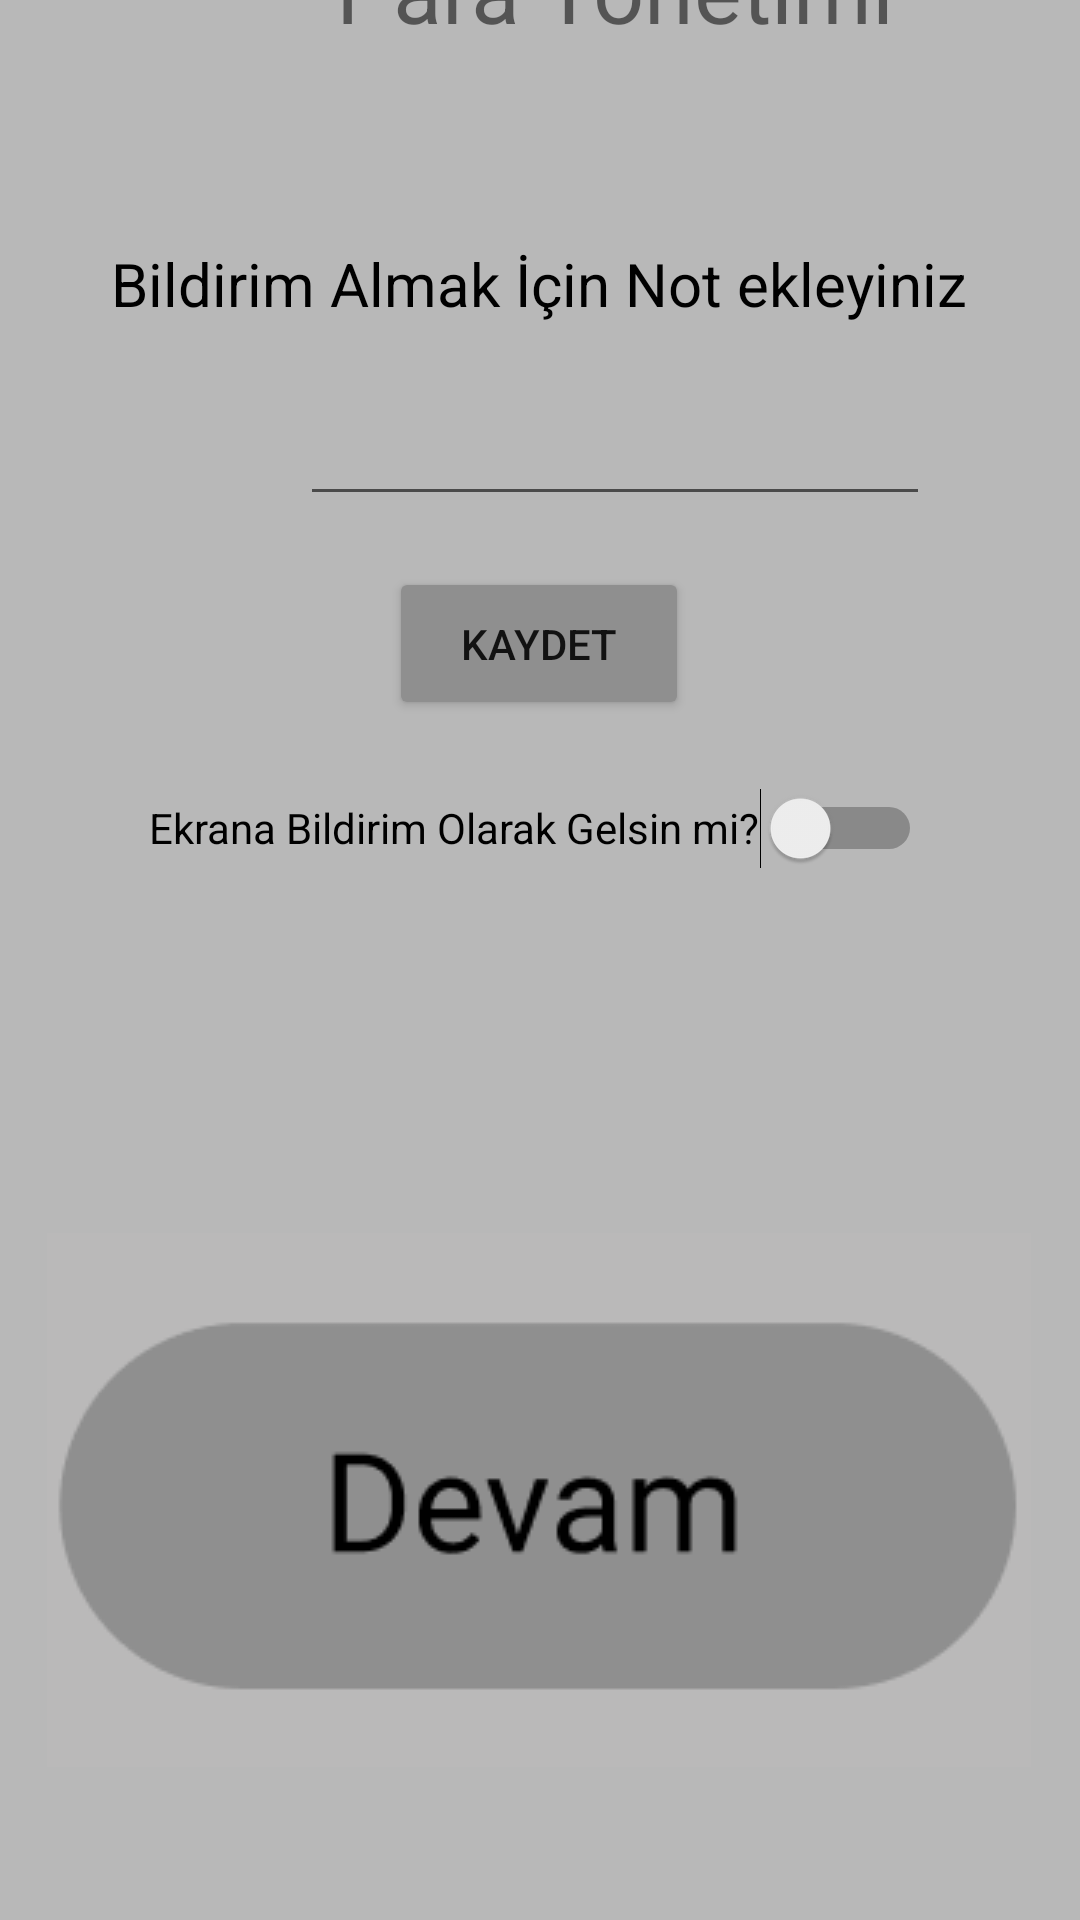

Layout XML and referenced resources for this Android screen:
<!-- AndroidManifest.xml: application theme Theme.ParaYonetimid -->
<!-- res/layout/activity_tkvmyazi.xml -->
<?xml version="1.0" encoding="utf-8"?>
<androidx.constraintlayout.widget.ConstraintLayout xmlns:android="http://schemas.android.com/apk/res/android"
    xmlns:app="http://schemas.android.com/apk/res-auto"
    xmlns:tools="http://schemas.android.com/tools"
    android:layout_width="match_parent"
    android:layout_height="match_parent"
    android:background="#B8B8B8"
    tools:context=".Tkvmyazi">

    <TextView
        android:id="@+id/textView86"
        android:layout_width="287dp"
        android:layout_height="76dp"
        android:layout_marginStart="62dp"
        android:layout_marginEnd="62dp"
        android:layout_marginBottom="256dp"
        android:textSize="16sp"
        app:layout_constraintBottom_toBottomOf="parent"
        app:layout_constraintEnd_toEndOf="parent"
        app:layout_constraintHorizontal_bias="0.0"
        app:layout_constraintStart_toStartOf="parent" />

    <TextView
        android:id="@+id/textView82"
        android:layout_width="wrap_content"
        android:layout_height="wrap_content"
        android:layout_marginStart="112dp"
        android:layout_marginEnd="112dp"
        android:layout_marginBottom="624dp"
        android:text="Para Yönetimi"
        android:textSize="30sp"
        app:layout_constraintBottom_toBottomOf="parent"
        app:layout_constraintEnd_toEndOf="parent"
        app:layout_constraintHorizontal_bias="0.0"
        app:layout_constraintStart_toStartOf="parent" />

    <TextView
        android:id="@+id/textView83"
        android:layout_width="wrap_content"
        android:layout_height="wrap_content"
        android:layout_marginStart="62dp"
        android:layout_marginEnd="63dp"
        android:layout_marginBottom="532dp"
        android:text="Bildirim Almak İçin Not ekleyiniz"
        android:textColor="#000000"
        android:textSize="20sp"
        app:layout_constraintBottom_toBottomOf="parent"
        app:layout_constraintEnd_toEndOf="parent"
        app:layout_constraintStart_toStartOf="parent" />

    <Button
        android:id="@+id/button28"
        android:layout_width="100dp"
        android:layout_height="51dp"
        android:layout_marginStart="161dp"
        android:layout_marginEnd="162dp"
        android:layout_marginBottom="400dp"
        android:backgroundTint="#8F8F8F"
        android:text="Kaydet"
        app:layout_constraintBottom_toBottomOf="parent"
        app:layout_constraintEnd_toEndOf="parent"
        app:layout_constraintStart_toStartOf="parent" />

    <ImageButton
        android:id="@+id/imageButton5"
        android:layout_width="328dp"
        android:layout_height="178dp"
        android:layout_marginStart="41dp"
        android:layout_marginEnd="42dp"
        android:layout_marginBottom="51dp"
        app:layout_constraintBottom_toBottomOf="parent"
        app:layout_constraintEnd_toEndOf="parent"
        app:layout_constraintStart_toStartOf="parent"
        app:srcCompat="@drawable/devam1" />

    <EditText
        android:id="@+id/editTextTextPersonName4"
        android:layout_width="wrap_content"
        android:layout_height="wrap_content"
        android:layout_marginStart="100dp"
        android:layout_marginEnd="101dp"
        android:layout_marginBottom="468dp"
        android:ems="10"
        android:inputType="textPersonName"
        android:minHeight="48dp"
        app:layout_constraintBottom_toBottomOf="parent"
        app:layout_constraintEnd_toEndOf="parent"
        app:layout_constraintHorizontal_bias="0.0"
        app:layout_constraintStart_toStartOf="parent" />

    <Switch
        android:id="@+id/switch1"
        android:layout_width="wrap_content"
        android:layout_height="wrap_content"
        android:layout_marginStart="165dp"
        android:layout_marginEnd="158dp"
        android:layout_marginBottom="340dp"
        android:minHeight="48dp"
        android:text="Ekrana Bildirim Olarak Gelsin mi?"
        android:textColor="#000000"
        app:layout_constraintBottom_toBottomOf="parent"
        app:layout_constraintEnd_toEndOf="parent"
        app:layout_constraintHorizontal_bias="0.524"
        app:layout_constraintStart_toStartOf="parent" />

</androidx.constraintlayout.widget.ConstraintLayout>
<!-- resources referenced by this layout -->
<resources>
  <!-- drawable devam1: png bitmap (drawable-v24, 4776 bytes) -->
  <style name="Theme.ParaYonetimid" parent="Theme.AppCompat.DayNight.DarkActionBar">
          
          <item name="colorPrimary">@color/purple_500</item>
          <item name="colorPrimaryVariant">@color/purple_700</item>
          <item name="colorOnPrimary">@color/white</item>
          
          <item name="colorSecondary">@color/teal_200</item>
          <item name="colorSecondaryVariant">@color/teal_700</item>
          <item name="colorOnSecondary">@color/black</item>
          
          <item name="android:statusBarColor" tools:targetApi="l">?attr/colorPrimaryVariant</item>
          
      </style>
  <color name="purple_500">#FF6200EE</color>
  <color name="purple_700">#FF3700B3</color>
  <color name="white">#FFFFFFFF</color>
  <color name="teal_200">#FF03DAC5</color>
  <color name="teal_700">#FF018786</color>
  <color name="black">#FF000000</color>
</resources>
